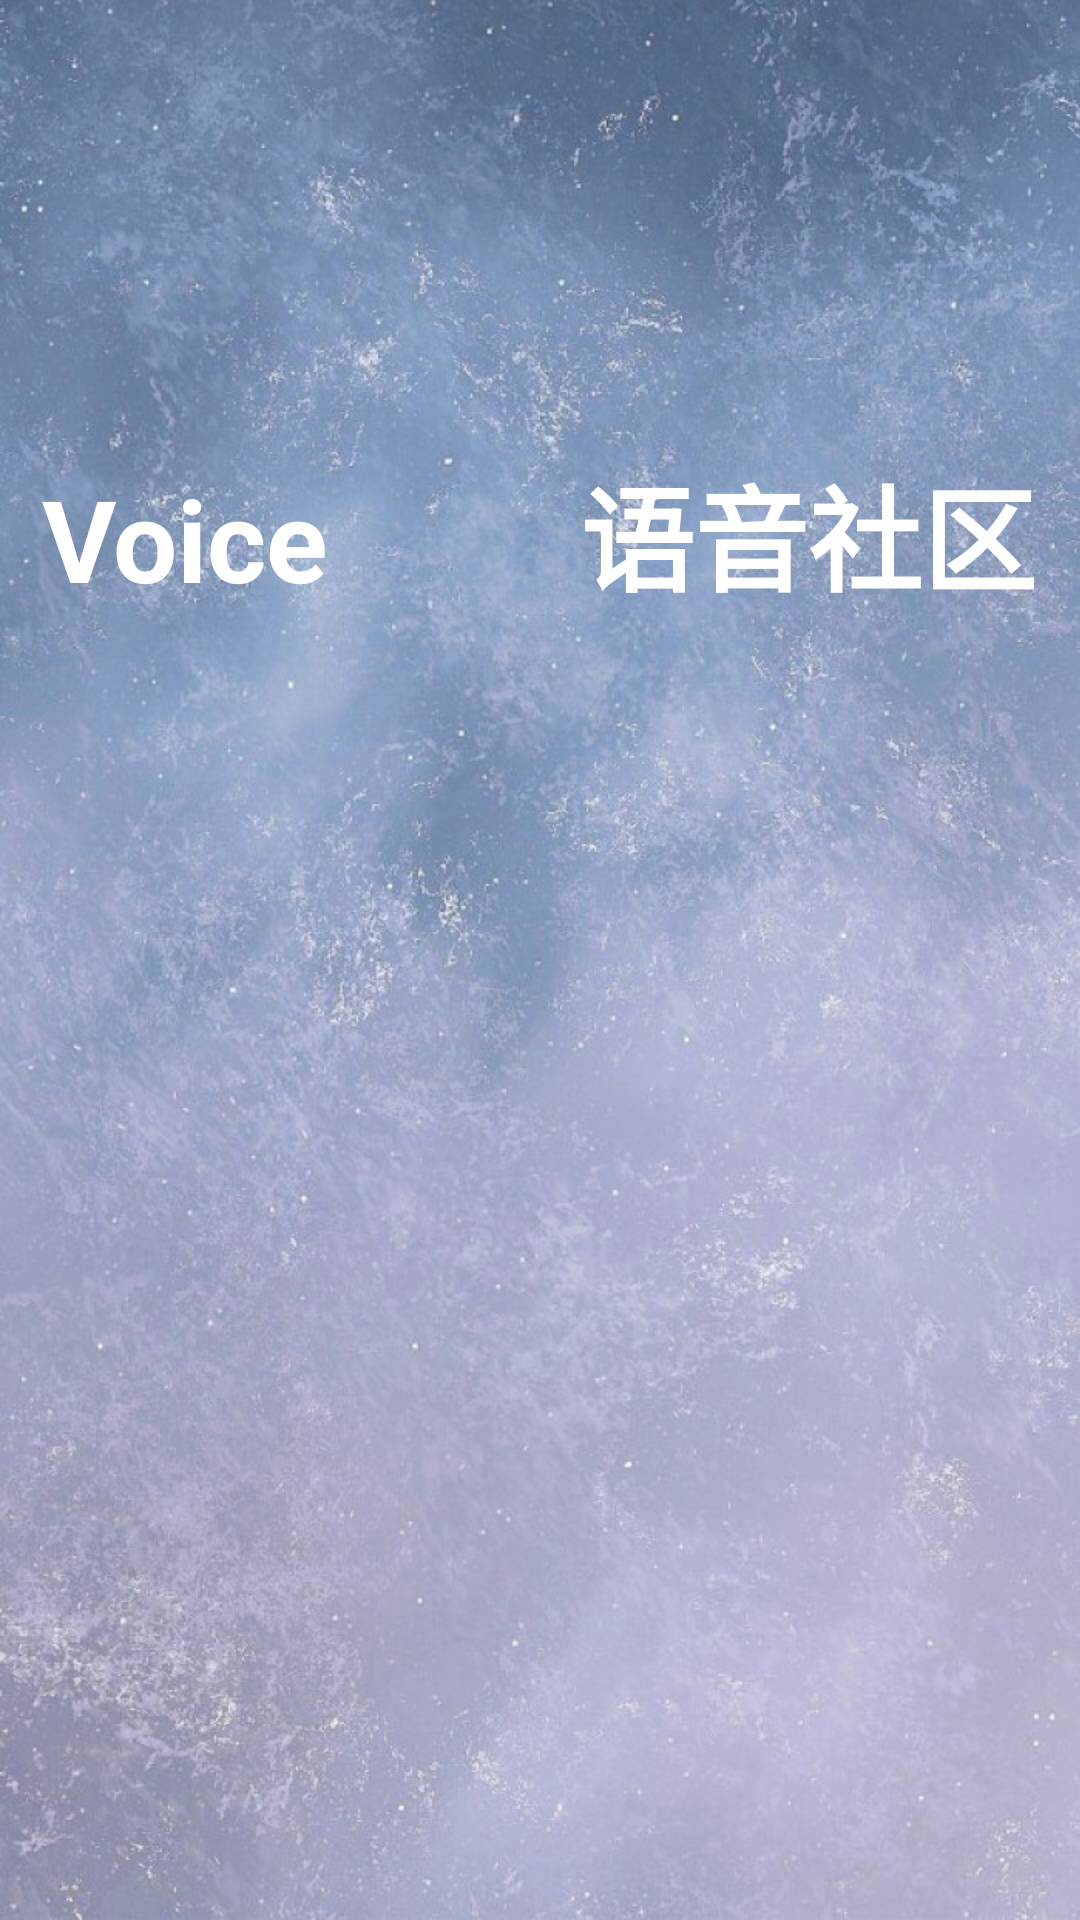

This screen was rendered from an Android layout file. Write that file and the resources it references.
<!-- AndroidManifest.xml: application theme Theme.AppCompat.Light.NoActionBar -->
<!-- res/layout/activity_loading.xml -->
<?xml version="1.0" encoding="utf-8"?>
<RelativeLayout xmlns:android="http://schemas.android.com/apk/res/android"
    xmlns:tools="http://schemas.android.com/tools"
    android:layout_width="match_parent"
    android:layout_height="match_parent"
    tools:context="com.example.bsproperty.ui.LoadingActivity">

    <ImageView
        android:layout_width="match_parent"
        android:layout_height="match_parent"
        android:alpha="1"
        android:scaleType="centerCrop"
        android:src="@mipmap/bgs"
        />
    <TextView
        android:layout_width="wrap_content"
android:layout_height="wrap_content"
        android:textSize="38sp"
        android:text="Voice
        语音社区"
        android:textColor="@color/white"
        android:textStyle="bold"
        android:layout_centerHorizontal="true"
        android:layout_marginTop="150dp"
        />
</RelativeLayout>
<!-- resources referenced by this layout -->
<resources>
  <color name="white">#ffffff</color>
  <!-- mipmap bgs: jpg bitmap (mipmap-xxhdpi, 193273 bytes) -->
</resources>
